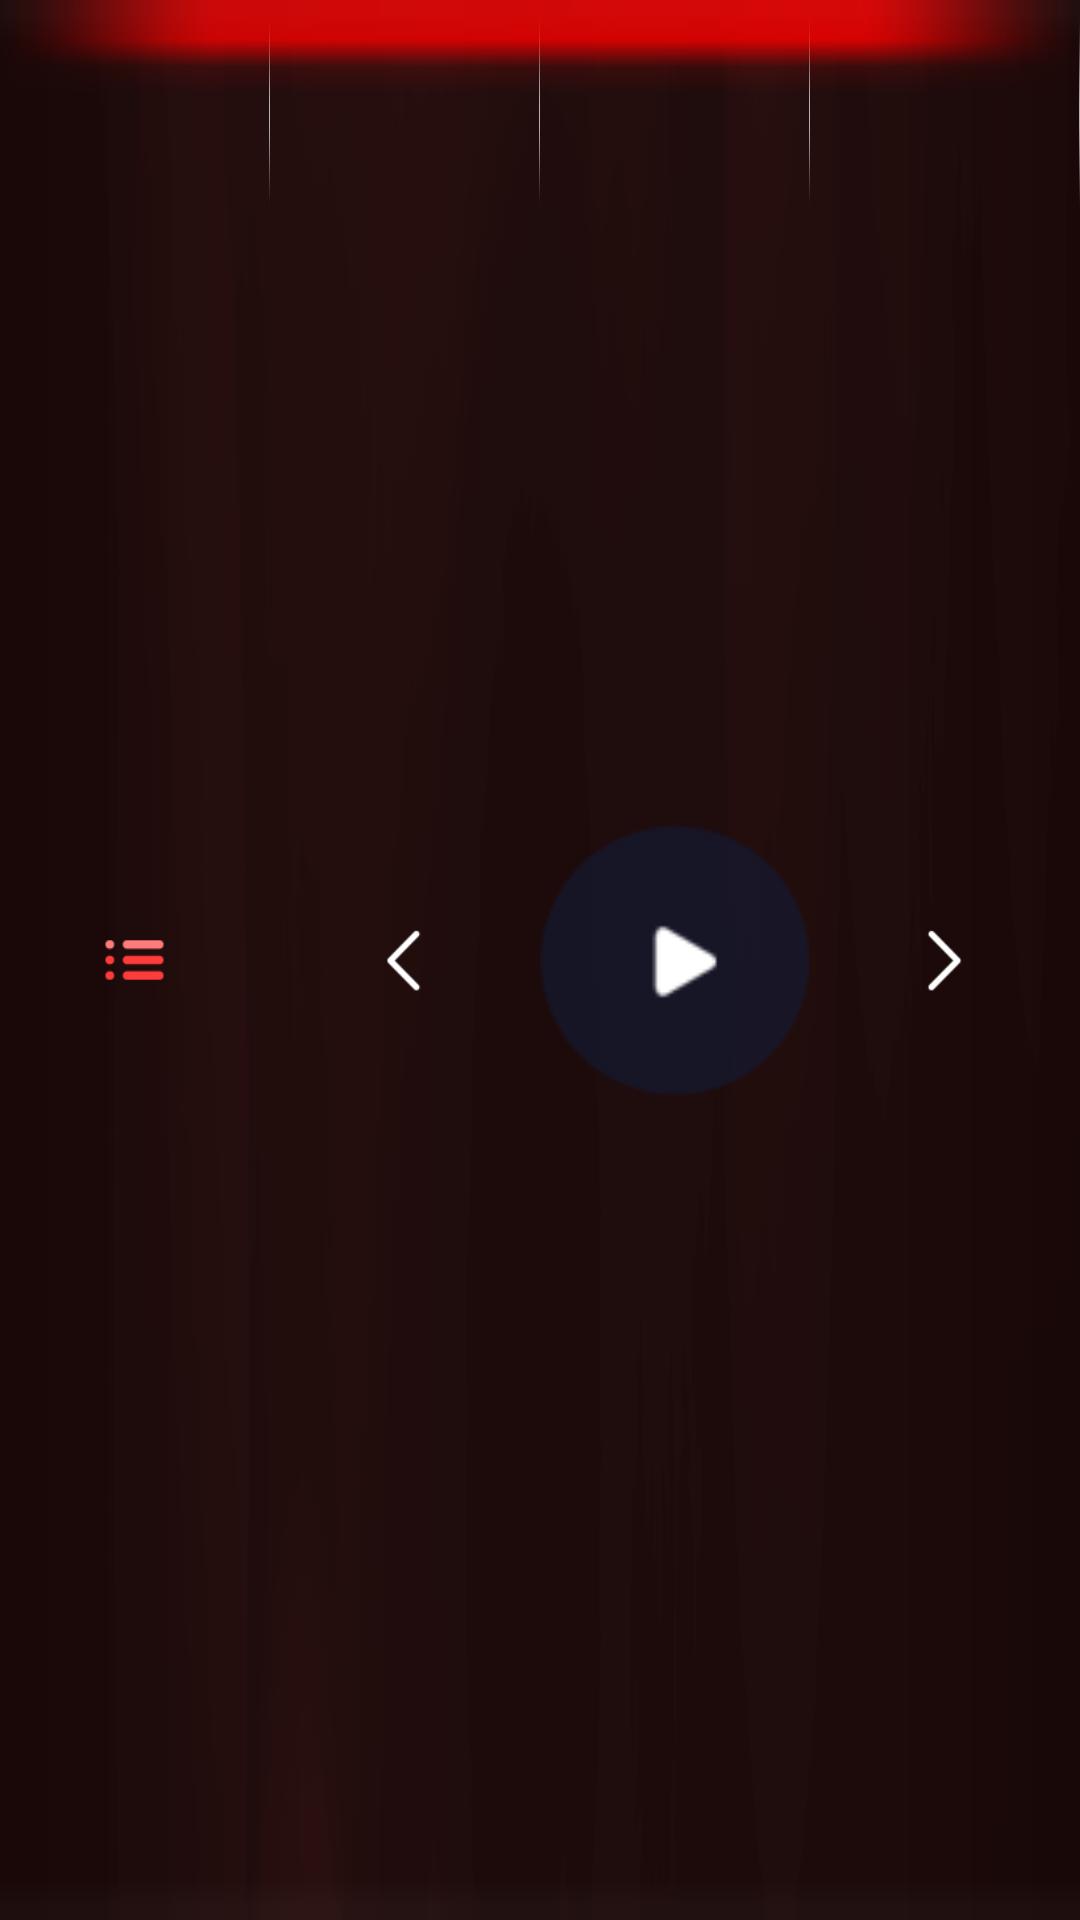

The Android layout XML behind this screen, and the referenced resources:
<!-- AndroidManifest.xml: application theme ActivityTransparentTheme -->
<!-- res/layout/include_music_play_control_bar.xml -->
<?xml version="1.0" encoding="utf-8"?>

<LinearLayout
    xmlns:android="http://schemas.android.com/apk/res/android"
    android:id="@+id/music_play_control_bar"
    android:layout_width="match_parent"
    android:layout_height="match_parent"
    android:orientation="horizontal"
    android:background="@drawable/bar_bottom_bg">

    <ImageView
        android:id="@+id/iv_list"
        style="@style/MusicBottomBarStyle"
        android:src="@drawable/selector_btn_list_icon"/>

    <ImageView
        android:layout_width="1px"
        android:layout_height="wrap_content"
        android:background="@drawable/divider_line_bottom_bar"/>

    <ImageView
        android:id="@+id/iv_prev"
        style="@style/MusicBottomBarStyle"
        android:src="@drawable/selector_btn_prev"/>

    <ImageView
        android:layout_width="1px"
        android:layout_height="wrap_content"
        android:background="@drawable/divider_line_bottom_bar"/>

    <ImageView
        android:id="@+id/iv_switch"
        style="@style/MusicBottomBarStyle"
        android:src="@drawable/selector_btn_play"/>

    <ImageView
        android:layout_width="1px"
        android:layout_height="wrap_content"
        android:background="@drawable/divider_line_bottom_bar"/>

    <ImageView
        android:id="@+id/iv_next"
        style="@style/MusicBottomBarStyle"
        android:src="@drawable/selector_btn_next"/>

    <ImageView
        android:layout_width="1px"
        android:layout_height="wrap_content"
        android:background="@drawable/divider_line_bottom_bar"/>

</LinearLayout>
<!-- resources referenced by this layout -->
<resources>
  <!-- drawable bar_bottom_bg: png bitmap (drawable, 7210 bytes) -->
  <!-- drawable divider_line_bottom_bar: png bitmap (drawable, 1001 bytes) -->
  <!-- drawable selector_btn_list_icon (drawable) -->
  <?xml version="1.0" encoding="utf-8"?>
  <selector xmlns:android="http://schemas.android.com/apk/res/android">
  
      <item android:drawable="@drawable/btn_list_icon_pressed" android:state_pressed="false"/>
      <item android:drawable="@drawable/btn_list_icon_pressed" android:state_pressed="true"/>
  
  </selector>
  <!-- drawable selector_btn_next (drawable) -->
  <?xml version="1.0" encoding="utf-8"?>
  <selector xmlns:android="http://schemas.android.com/apk/res/android">
  
      <item android:drawable="@drawable/btn_next_normal" android:state_pressed="false"/>
      <item android:drawable="@drawable/btn_next_pressed" android:state_pressed="true"/>
  
  </selector>
  <!-- drawable selector_btn_play (drawable) -->
  <?xml version="1.0" encoding="utf-8"?>
  <selector xmlns:android="http://schemas.android.com/apk/res/android">
  
      <item android:drawable="@drawable/btn_play_normal" android:state_pressed="false"/>
      <item android:drawable="@drawable/btn_play_pressed" android:state_pressed="true"/>
  
  </selector>
  <!-- drawable selector_btn_prev (drawable) -->
  <?xml version="1.0" encoding="utf-8"?>
  <selector xmlns:android="http://schemas.android.com/apk/res/android">
  
      <item android:drawable="@drawable/btn_prev_normal" android:state_pressed="false"/>
      <item android:drawable="@drawable/btn_prev_pressed" android:state_pressed="true"/>
  
  </selector>
  <style name="MusicBottomBarStyle">
          <item name="android:layout_weight">1</item>
          <item name="android:layout_width">0dp</item>
          <item name="android:layout_height">match_parent</item>
          <item name="android:clickable">true</item>
          <item name="android:background">@drawable/selector_list_tab_selected</item>
      </style>
  <style name="ActivityTransparentTheme" parent="AppTheme">
          <item name="android:windowBackground">@android:color/transparent</item>
      </style>
  <!-- drawable btn_list_icon_pressed: png bitmap (drawable, 1693 bytes) -->
  <!-- drawable btn_next_normal: png bitmap (drawable, 1750 bytes) -->
  <!-- drawable btn_next_pressed: png bitmap (drawable, 1795 bytes) -->
  <!-- drawable btn_play_normal: png bitmap (drawable, 2743 bytes) -->
  <!-- drawable btn_play_pressed: png bitmap (drawable, 1581 bytes) -->
  <!-- drawable btn_prev_normal: png bitmap (drawable, 1713 bytes) -->
  <!-- drawable btn_prev_pressed: png bitmap (drawable, 1767 bytes) -->
  <!-- drawable selector_list_tab_selected (drawable) -->
  <?xml version="1.0" encoding="utf-8"?>
  <selector xmlns:android="http://schemas.android.com/apk/res/android">
  
      <item android:drawable="@drawable/list_tab_highlight" android:state_selected="true"/>
      <item android:drawable="@drawable/list_tab_highlight" android:state_pressed="true"/>
  
  </selector>
  <style name="AppTheme" parent="android:Theme.Light">
          
         
          <item name="android:windowNoTitle">true</item>
          <item name="android:windowEnableSplitTouch">false</item>
          <item name="android:splitMotionEvents">false</item>
          <item name="android:fastScrollThumbDrawable">@drawable/list_scroll</item>
          <item name="android:fastScrollTrackDrawable">@null</item>
  
      </style>
  <!-- drawable list_tab_highlight: png bitmap (drawable, 2624 bytes) -->
  <!-- drawable list_scroll: png bitmap (drawable, 1232 bytes) -->
</resources>
